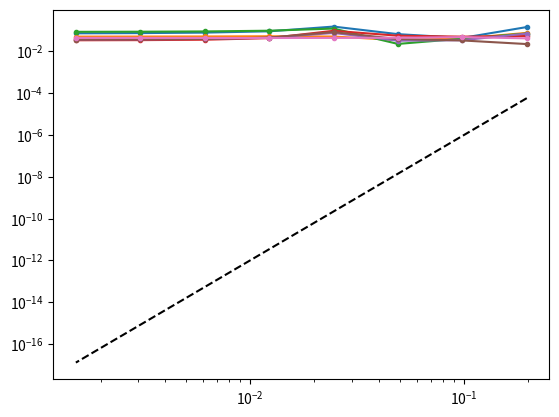

Recreate this plot in Python.
# try to solve using alpert quadrature
import numpy as np
import matplotlib.pyplot as plt
from scipy.linalg import toeplitz
from scipy.special import jv, jve, jvp, hankel1, h1vp, hankel1e
from scipy.fft import fft, ifft
#from Ncyl.cqm import scattering

# quadrature parameters
# for h^6|log h|
# chi=[4.004884194926570e-03, 
#       7.745655373336686e-02,
#       3.972849993523248e-01,
#       1.075673352915104e+00,
#       2.003796927111872e+00, 
#       -4.004884194926570e-03, 
#       -7.745655373336686e-02,
#       -3.972849993523248e-01,
#       -1.075673352915104e+00,
#       -2.003796927111872e+00]
    
# w=[1.671879691147102e-02,
#     1.636958371447360e-01,
#     4.981856569770637e-01,
#     8.372266245578912e-01,
#     9.841730844088381e-01,
#     1.671879691147102e-02,
#     1.636958371447360e-01,
#     4.981856569770637e-01,
#     8.372266245578912e-01,
#     9.841730844088381e-01]

# m = 5
# a = 3
# l = 6
# M = l + 3

#---------------------
# 2nd order alpert
chi = [1.591549430918953e-01, -1.591549430918953e-01]
w = [5.000000000000000e-01, 5.000000000000000e-01]

m=1
a=1
l=2
M=l+3
#------------------

# wavenumber
k = 2

def ll(i, j, N):
    # from Erli's code
    a = np.mod(i-j, N)
    b = np.mod(j-i, N)
    if a<b:
        return -a
    else:
        return b

def o_np(n, p):
    #use 1-indexing
    p-=1
    return np.floor(chi[p] - M/2) + n

def n_pq(p, q):
    p-=1
    return q - np.floor(chi[p] - M/2) 

def L_np(n, p, x):
    tmp = 1
    for q in range(1, M+1):
        if n != q:
            tmp *= (x - o_np(q, p))/(o_np(n, p) - o_np(q, p))
    return tmp

def G(xp, yp):
    return 1j*hankel1(0, k*np.linalg.norm(xp - yp))/4

def make_b_vect(x, dx):
    N = len(x)
    h = 2*np.pi/N
    Bv = np.zeros(N, dtype=np.complex128)
    
    # construct B matrix
    for i in range(N):
        ds = np.linalg.norm(dx[i])*h
        if np.abs(ll(0, i, N)) >=a:
            Bv[i] = ds*G(x[0], x[i])
    return Bv

def make_c_vect(x, dx):
    N = len(x)
    h = 2*np.pi/N
    Cv = np.zeros(N, dtype=np.complex128)
    
    #Lmat = [[L_np(n_pq(p, d), p, chi[p-1]) for p in range(1, 2*m+1)] for d in np.arange(-N//2, N//2 + 1)]
    Omat = [[o_np(n, p) for n in range(1, M+1)] for p in range(1, 2*m+1)]
    
    for p in range(1, 2*m+1):         
        Op = Omat[p-1]   
        for dist in Op:
            dist = int(dist)
            ds = np.linalg.norm(dx[dist])*h  
            Cv[dist] += w[p-1]*G(0, chi[p-1]*h)*L_np(n_pq(p, dist), p, chi[p-1])*ds
    
    return Cv
    
def coeff_matrix(x, dx):
    B = make_b_vect(x, dx)
    C = make_c_vect(x, dx)
    return B + C

def density_fast(x, dx, rhs):
    c = coeff_matrix(x, dx)
    return ifft(fft(rhs)/fft(c))

lmat = np.zeros((7, 7))
for i in range(7):
    for j in range(7):
        lmat[i, j] = ll(i, j, 7)
print(lmat)

#%%
#boundary curves
def circ(theta):
    #return np.array([np.cos(theta), np.sin(theta)])
    r = 9/20 - (1/9)*np.cos(5*theta)
    return r*np.array([np.cos(theta), np.sin(theta)])
    
def dcirc(theta):
    #return np.array([-np.sin(theta), np.cos(theta)])
    r = 9/20 - (1/9)*np.cos(5*theta)
    dr = (5/9)*np.sin(5*theta)
    fdg = dr*np.array([np.cos(theta), np.sin(theta)])
    gdf = r*np.array([-np.sin(theta), np.cos(theta)])
    return fdg + gdf

def run1(N):
    Np = N
    angs = np.linspace(0, 2*np.pi, Np, endpoint=False)
    
    #discretize boundary
    points = [circ(t) for t in angs]
    dpoints = [dcirc(t) for t in angs]
    
    #rhs data
    def source(x):
        return G(x, np.array([0, 0.5])) + 2*G(x, np.array([0, -0.5]))
            
    rhs = [source(circ(t)) for t in angs]
    
    #solve the system
    sol = density_fast(points, dpoints, rhs)
    
    #solve the exterior helmholtz problem by integration
    measureangs = np.linspace(0, 2*np.pi, num=7, endpoint=False)
    measurepts = 3*np.array([[np.cos(a), np.sin(a)] for a in measureangs])
    
    def usc(xp):
        yfn = [G(xp, points[i])*sol[i]*np.linalg.norm(dpoints[i]) for i in range(Np)]
        h = angs[1]
        tmp = 0j
        for i in range(Np):
            tmp += h*yfn[i]
        return tmp
        
    alpertsol = np.array([usc(xp) for xp in measurepts])
    actual = np.array([source(xp) for xp in measurepts])
    
    err = np.abs(actual - alpertsol)
    print(N)
    print(actual)
    print(alpertsol)
    print(err)
    print(np.max(err)/np.max(np.abs(actual)))
    print()
    return err

run1(2**5)

#sweep Np
pows = np.arange(5,13)
errv = []
for N in 2**pows:
    err = run1(N)
    errv += [err]

#%%
plt.loglog(2*np.pi/2**pows, errv, '.-')
plt.loglog(2*np.pi/2**pows, (2*np.pi/2**pows)**6, 'k--')
plt.show()
